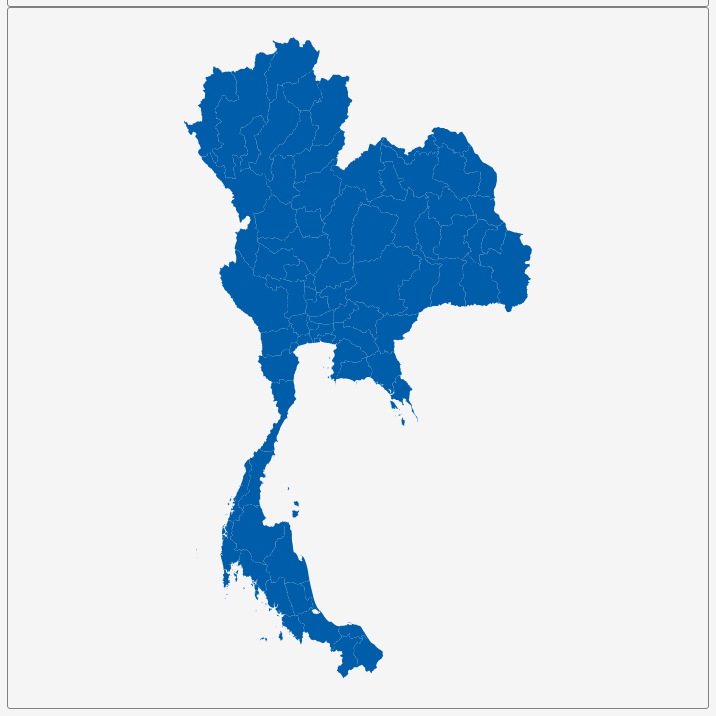
D3 v3 page, settled after 360 driven frames (6 s of simulated time); the page loaded 1 data file(s).


        var dim = 700;
        const center = {
            "lng": 101.4923,
            "lat": 13.1467
        };
        var scale = 2669;

        var title = document.getElementById('title');
        title.style.width = dim;
        title.style.marginLeft = "calc(50% - " + (dim / 2) + "px)";
        var map = document.getElementById('map')
        map.style.width = dim;
        map.style.marginLeft = "calc(50% - " + (dim / 2) + "px)";

        var tooltip = d3
            .select("#map")
            .append("div")
            .attr("class", "tooltip")
            .attr("opacity", 0);
        var width = dim,
            height = dim;

        var svg = d3.select("#map")
            .append("svg")
            .attr("width", width)
            .attr("height", height);

        scale = scale * .9;// to give 5% padding on each side
        var projection = d3.geo.mercator()
            .center([center.lng, center.lat])
            .scale(scale)
            .translate([width / 2, height / 2]);
        var geoPath = d3.geo.path()
            .projection(projection);

        var g = svg.append("g");
        d3.json("geosource.json", function (json) {
            g.selectAll("path")
                .data(json.features)
                .enter()
                .append("path")
                .attr("d", geoPath)
                .attr("class", "polygon")
                .on("mouseover", mouseover)
                .on("mouseout", mouseout)
                .on("mousemove", mousemove);

            svg.call(d3.behavior.zoom().on("zoom", () => {
                g.attr("transform", "translate(" + d3.event.translate.join(",") + ")scale(" + d3.event.scale + ")");
            }));
        });
        function mouseover(d) {
            d3.select(this).attr("class", "hover");
            tooltip.style("opacity", 0.9);
            tooltip.html((d.properties.NAME_1 && "<b>" + d.properties.NAME_1 + "</b><br>" || '') +
                (d.properties.ENGTYPE_1 && d.properties.ENGTYPE_1));
        }
        function mouseout(d) {
            d3.select(this).attr("class", "polygon");
            tooltip.style("opacity", 0);
        }
        function mousemove(d) {
            tooltip.style({
                left: function () {
                    if (d3.event.pageX > 800) {
                        return d3.event.pageX - 180 + "px";
                    } else {
                        return d3.event.pageX + 23 + "px";
                    }
                },
                top: d3.event.pageY - 20 + "px",
            });
        }
    

### data: geosource.json
{
 "type": "FeatureCollection",
 "features": [
  {
   "type": "Feature",
   "geometry": {
    "type": "Polygon",
    "coordinates": "[... 1 items]"
   },
   "properties": {
    "GID_0": "THA",
    "NAME_0": "Thailand",
    "GID_1": "THA.1_1",
    "NAME_1": "Amnat Charoen",
    "VARNAME_1": "",
    "NL_NAME_1": "จังหวัดอำนาจเจริญ",
    "TYPE_1": "Changwat",
    "ENGTYPE_1": "Province",
    "CC_1": "37",
    "HASC_1": "TH.AC"
   }
  },
  {
   "type": "Feature",
   "geometry": {
    "type": "Polygon",
    "coordinates": "[... 1 items]"
   },
   "properties": {
    "GID_0": "THA",
    "NAME_0": "Thailand",
    "GID_1": "THA.2_1",
    "NAME_1": "Ang Thong",
    "VARNAME_1": "",
    "NL_NAME_1": "จังหวัดอ่างทอง",
    "TYPE_1": "Changwat",
    "ENGTYPE_1": "Province",
    "CC_1": "15",
    "HASC_1": "TH.AT"
   }
  },
  {
   "type": "Feature",
   "geometry": {
    "type": "Polygon",
    "coordinates": "[... 1 items]"
   },
   "properties": {
    "GID_0": "THA",
    "NAME_0": "Thailand",
    "GID_1": "THA.3_1",
    "NAME_1": "Bangkok Metropolis",
    "VARNAME_1": "Bangkok|Krung Thep|Krung Thep Maha Nakho…",
    "NL_NAME_1": "จังหวัดเชียงใหม่",
    "TYPE_1": "Changwat",
    "ENGTYPE_1": "Province",
    "CC_1": "10",
    "HASC_1": "TH.BM"
   }
  },
  {
   "type": "Feature",
   "geometry": {
    "type": "Polygon",
    "coordinates": "[... 1 items]"
   },
   "properties": {
    "GID_0": "THA",
    "NAME_0": "Thailand",
    "GID_1": "THA.4_1",
    "NAME_1": "Bueng Kan",
    "VARNAME_1": "",
    "NL_NAME_1": "บึงกาฬ",
    "TYPE_1": "Changwat",
    "ENGTYPE_1": "Province",
    "CC_1": "",
    "HASC_1": "TH.BK"
   }
  },
  {
   "type": "Feature",
   "geometry": {
    "type": "Polygon",
    "coordinates": "[... 1 items]"
   },
   "properties": {
    "GID_0": "THA",
    "NAME_0": "Thailand",
    "GID_1": "THA.5_1",
    "NAME_1": "Buri Ram",
    "VARNAME_1": "Buri Rum",
    "NL_NAME_1": "จังหวัดบุรีรัมย์",
    "TYPE_1": "Changwat",
    "ENGTYPE_1": "Province",
    "CC_1": "31",
    "HASC_1": "TH.BR"
   }
  },
  {
   "type": "Feature",
   "geometry": {
    "type": "Polygon",
    "coordinates": "[... 1 items]"
   },
   "properties": {
    "GID_0": "THA",
    "NAME_0": "Thailand",
    "GID_1": "THA.6_1",
    "NAME_1": "Chachoengsao",
    "VARNAME_1": "Chaxerngsao|Pad Rew|Paed Riu|Petrieu|Sha…",
    "NL_NAME_1": "จังหวัดฉะเชิงเทรา",
    "TYPE_1": "Changwat",
    "ENGTYPE_1": "Province",
    "CC_1": "24",
    "HASC_1": "TH.CC"
   }
  },
  {
   "type": "Feature",
   "geometry": {
    "type": "Polygon",
    "coordinates": "[... 1 items]"
   },
   "properties": {
    "GID_0": "THA",
    "NAME_0": "Thailand",
    "GID_1": "THA.7_1",
    "NAME_1": "Chai Nat",
    "VARNAME_1": "Chainat",
    "NL_NAME_1": "จังหวัดชัยนาท",
    "TYPE_1": "Changwat",
    "ENGTYPE_1": "Province",
    "CC_1": "18",
    "HASC_1": "TH.CN"
   }
  },
  {
   "type": "Feature",
   "geometry": {
    "type": "Polygon",
    "coordinates": "[... 1 items]"
   },
   "properties": {
    "GID_0": "THA",
    "NAME_0": "Thailand",
    "GID_1": "THA.8_1",
    "NAME_1": "Chaiyaphum",
    "VARNAME_1": "",
    "NL_NAME_1": "จังหวัดชัยนาท",
    "TYPE_1": "Changwat",
    "ENGTYPE_1": "Province",
    "CC_1": "36",
    "HASC_1": "TH.CY"
   }
  },
  "... 69 more items"
 ]
}